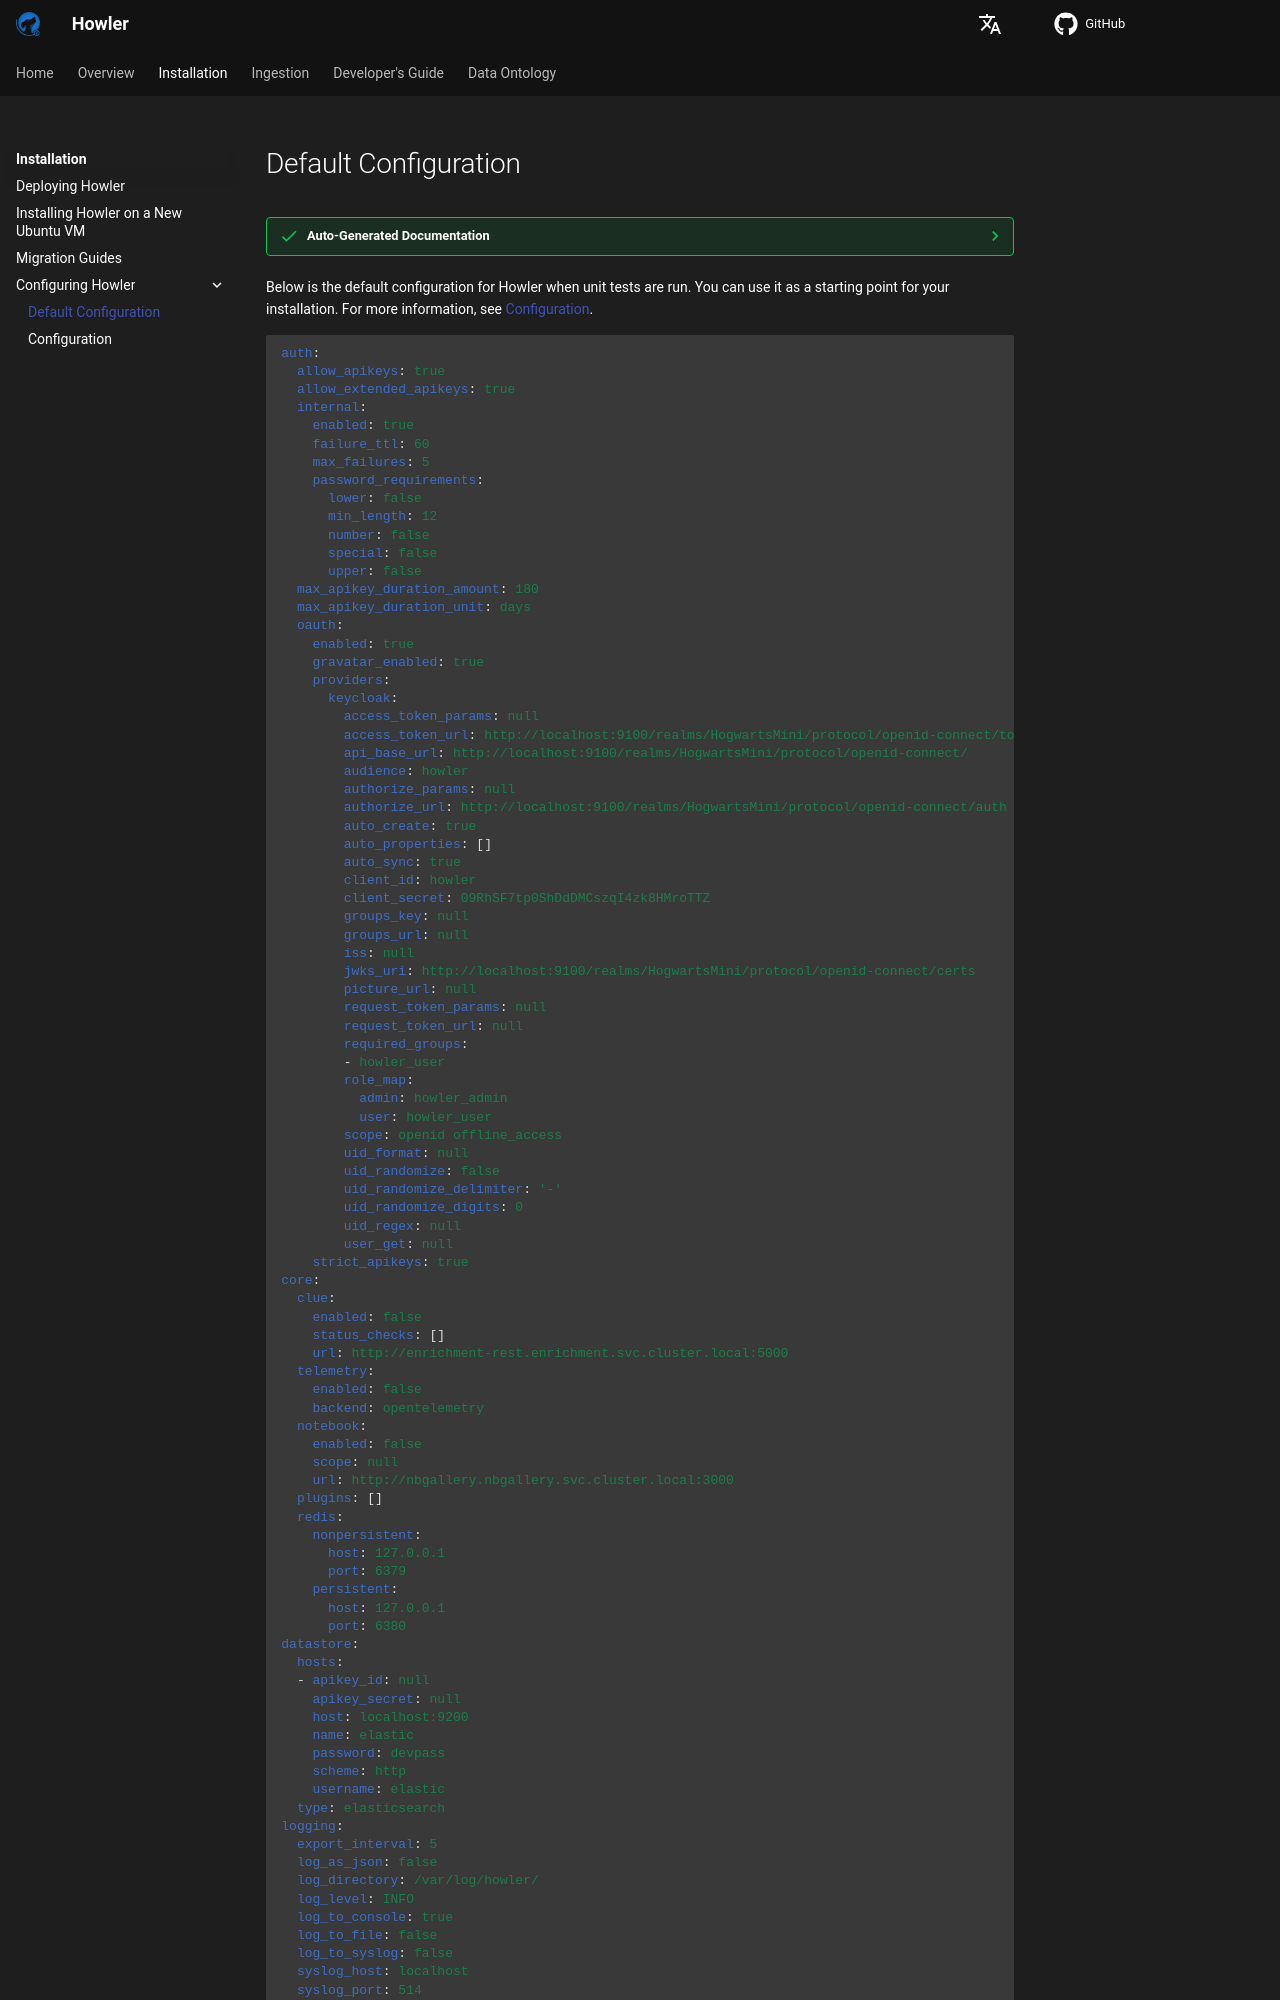

repository: CybercentreCanada/howler · page: installation/default_configuration/index.html · generator: mkdocs


# Default Configuration

??? success "Auto-Generated Documentation"
    This set of documentation is automatically generated from source, and will help ensure any change to functionality
    will always be documented and available on release.

Below is the default configuration for Howler when unit tests are run. You can use it as a starting point for your
installation. For more information, see [Configuration](/howler/installation/configuration).
